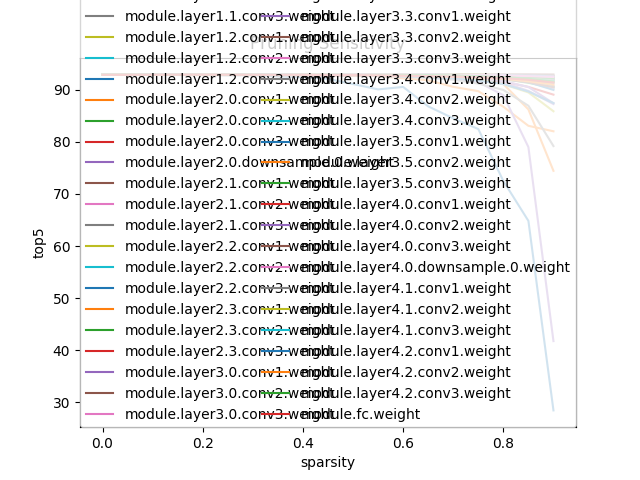

Values plotted in this chart, from the file beside it:
parameter, sparsity, top1, top5, loss
module.conv1.weight, 0.0, 76.13, 92.86, 0.9647
module.conv1.weight, 0.05, 76.13, 92.87, 0.9645
module.conv1.weight, 0.1, 76.09, 92.87, 0.9645
module.conv1.weight, 0.15, 76.13, 92.83, 0.9656
module.conv1.weight, 0.2, 76.12, 92.84, 0.9651
module.conv1.weight, 0.25, 75.91, 92.79, 0.97
module.conv1.weight, 0.3, 75.97, 92.79, 0.97
module.conv1.weight, 0.35, 75.59, 92.6, 0.9871
module.conv1.weight, 0.4, 75.39, 92.41, 1.003
module.conv1.weight, 0.45, 74.62, 92.08, 1.032
module.conv1.weight, 0.5, 72.78, 91.1, 1.108
module.conv1.weight, 0.55, 71.1, 90.07, 1.188
module.conv1.weight, 0.6, 71.64, 90.54, 1.16
module.conv1.weight, 0.65, 66.46, 86.81, 1.434
module.conv1.weight, 0.7, 62.91, 84.52, 1.61
module.conv1.weight, 0.75, 59.97, 82.46, 1.749
module.conv1.weight, 0.8, 47.96, 72.49, 2.445
module.conv1.weight, 0.85, 41.19, 64.83, 2.885
module.conv1.weight, 0.9, 12.88, 28.45, 5.931
module.layer1.0.conv1.weight, 0.0, 76.13, 92.86, 0.9647
module.layer1.0.conv1.weight, 0.05, 76.13, 92.86, 0.9647
module.layer1.0.conv1.weight, 0.1, 76.13, 92.86, 0.9647
module.layer1.0.conv1.weight, 0.15, 76.12, 92.86, 0.9647
module.layer1.0.conv1.weight, 0.2, 76.09, 92.86, 0.965
module.layer1.0.conv1.weight, 0.25, 76.1, 92.87, 0.9658
module.layer1.0.conv1.weight, 0.3, 76.01, 92.84, 0.9661
module.layer1.0.conv1.weight, 0.35, 75.93, 92.85, 0.9689
module.layer1.0.conv1.weight, 0.4, 75.88, 92.76, 0.9721
module.layer1.0.conv1.weight, 0.45, 75.8, 92.8, 0.9739
module.layer1.0.conv1.weight, 0.5, 75.75, 92.78, 0.9772
module.layer1.0.conv1.weight, 0.55, 75.12, 92.63, 1.003
module.layer1.0.conv1.weight, 0.6, 74.46, 92.2, 1.035
module.layer1.0.conv1.weight, 0.65, 73.79, 91.82, 1.063
module.layer1.0.conv1.weight, 0.7, 71.77, 90.56, 1.17
module.layer1.0.conv1.weight, 0.75, 70.31, 89.73, 1.235
module.layer1.0.conv1.weight, 0.8, 65, 86.74, 1.522
module.layer1.0.conv1.weight, 0.85, 59.33, 83.08, 1.837
module.layer1.0.conv1.weight, 0.9, 58.23, 82.03, 1.876
module.layer1.0.conv2.weight, 0.0, 76.13, 92.86, 0.9647
module.layer1.0.conv2.weight, 0.05, 76.13, 92.86, 0.9647
module.layer1.0.conv2.weight, 0.1, 76.13, 92.86, 0.9647
module.layer1.0.conv2.weight, 0.15, 76.13, 92.86, 0.9647
module.layer1.0.conv2.weight, 0.2, 76.12, 92.86, 0.9647
module.layer1.0.conv2.weight, 0.25, 76.12, 92.85, 0.9647
module.layer1.0.conv2.weight, 0.3, 76.11, 92.86, 0.9648
module.layer1.0.conv2.weight, 0.35, 76.11, 92.85, 0.9649
module.layer1.0.conv2.weight, 0.4, 76.08, 92.82, 0.9649
module.layer1.0.conv2.weight, 0.45, 76.05, 92.84, 0.9653
module.layer1.0.conv2.weight, 0.5, 76.05, 92.89, 0.9655
module.layer1.0.conv2.weight, 0.55, 76.05, 92.86, 0.966
module.layer1.0.conv2.weight, 0.6, 76.05, 92.87, 0.966
module.layer1.0.conv2.weight, 0.65, 75.96, 92.88, 0.9674
module.layer1.0.conv2.weight, 0.7, 75.94, 92.83, 0.9702
module.layer1.0.conv2.weight, 0.75, 75.69, 92.75, 0.9778
module.layer1.0.conv2.weight, 0.8, 75.46, 92.61, 0.9875
module.layer1.0.conv2.weight, 0.85, 74.1, 91.87, 1.046
module.layer1.0.conv2.weight, 0.9, 73.23, 91.43, 1.083
module.layer1.0.conv3.weight, 0.0, 76.13, 92.86, 0.9647
module.layer1.0.conv3.weight, 0.05, 76.13, 92.86, 0.9647
module.layer1.0.conv3.weight, 0.1, 76.13, 92.86, 0.9647
... 966 more rows
